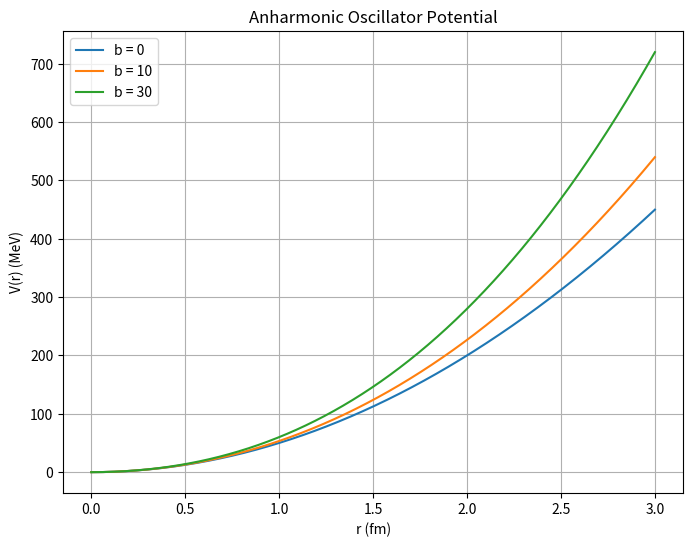

The script that saved this image:
import numpy as np
import matplotlib.pyplot as plt
from scipy.linalg import eigh_tridiagonal


hbar = 197.3       
m = 940            
k = 100            

b_values = [0, 10, 30]


r = np.linspace(0.001, 3, 1200)
dr = r[1] - r[0]

r_in = r[1:-1]

print("Anharmonic Oscillator")
print()

for b in b_values:

    
    V = 0.5*k*r_in**2 + (b/3)*r_in**3

    
    diagonal = hbar**2/(m*dr**2) + V
    off_diagonal = -hbar**2/(2*m*dr**2) * np.ones(len(r_in)-1)

    
    energy, wavefunction = eigh_tridiagonal(
        diagonal,
        off_diagonal,
        select='i',
        select_range=(0, 0)
    )

    print(f"b = {b} MeV fm^-3")
    print(f"Ground state energy = {energy[0]:.3f} MeV")
    print()


plt.figure(figsize=(8,6))

for b in b_values:
    V = 0.5*k*r**2 + (b/3)*r**3
    plt.plot(r, V, label=f"b = {b}")

plt.xlabel("r (fm)")
plt.ylabel("V(r) (MeV)")
plt.title("Anharmonic Oscillator Potential")
plt.legend()
plt.grid()
plt.show()
